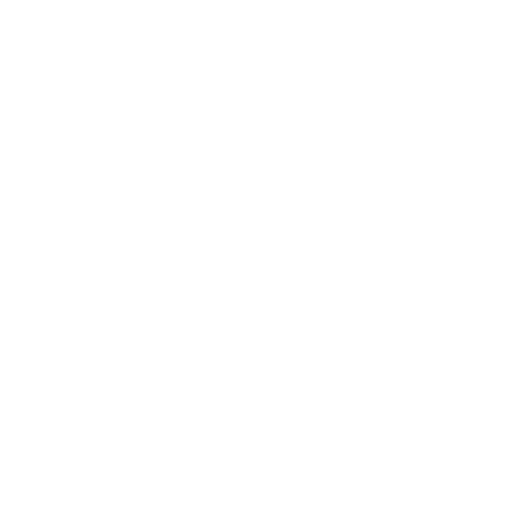
t = 0.00 s
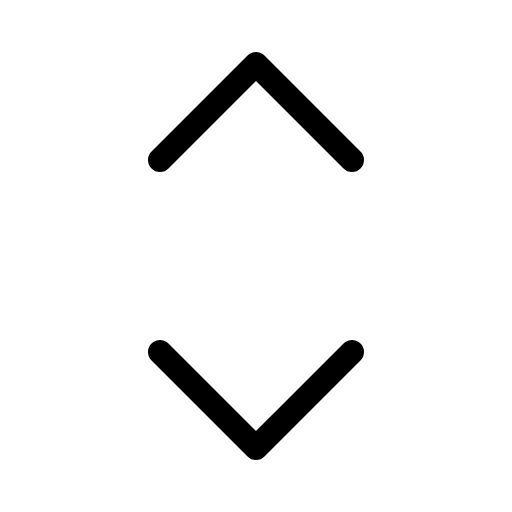
t = 0.38 s
t = 1.13 s: frame unchanged from t = 0.38 s, image omitted
t = 1.50 s: frame unchanged from t = 0.38 s, image omitted
t = 1.88 s: frame unchanged from t = 0.38 s, image omitted
t = 2.63 s: frame unchanged from t = 0.38 s, image omitted

The animated SVG that drew these frames (rendered in a browser with its animation timeline set to each time). Animation: 1 CSS @keyframes rule; one cycle of 3.00 s, repeats indefinitely.

<svg xmlns="http://www.w3.org/2000/svg" viewBox="0 0 256 256">
  <style>
    .draw-line {
      stroke-dasharray: 2000;
      stroke-dashoffset: 0;
    }
    svg:hover .draw-line {
      animation: phosphor-draw-in 3s ease-in-out infinite alternate;
    }
    @keyframes phosphor-draw-in {
      0%   { stroke-dashoffset: 2000; }
      50%  { stroke-dashoffset: 0; }
      100% { stroke-dashoffset: 0; }
    }
  </style><rect width="256" height="256" fill="none"/><polyline points="80 176 128 224 176 176" fill="none" stroke="currentColor" stroke-linecap="round" stroke-linejoin="round" stroke-width="12" class="draw-line"/><polyline points="80 80 128 32 176 80" fill="none" stroke="currentColor" stroke-linecap="round" stroke-linejoin="round" stroke-width="12" class="draw-line"/></svg>
